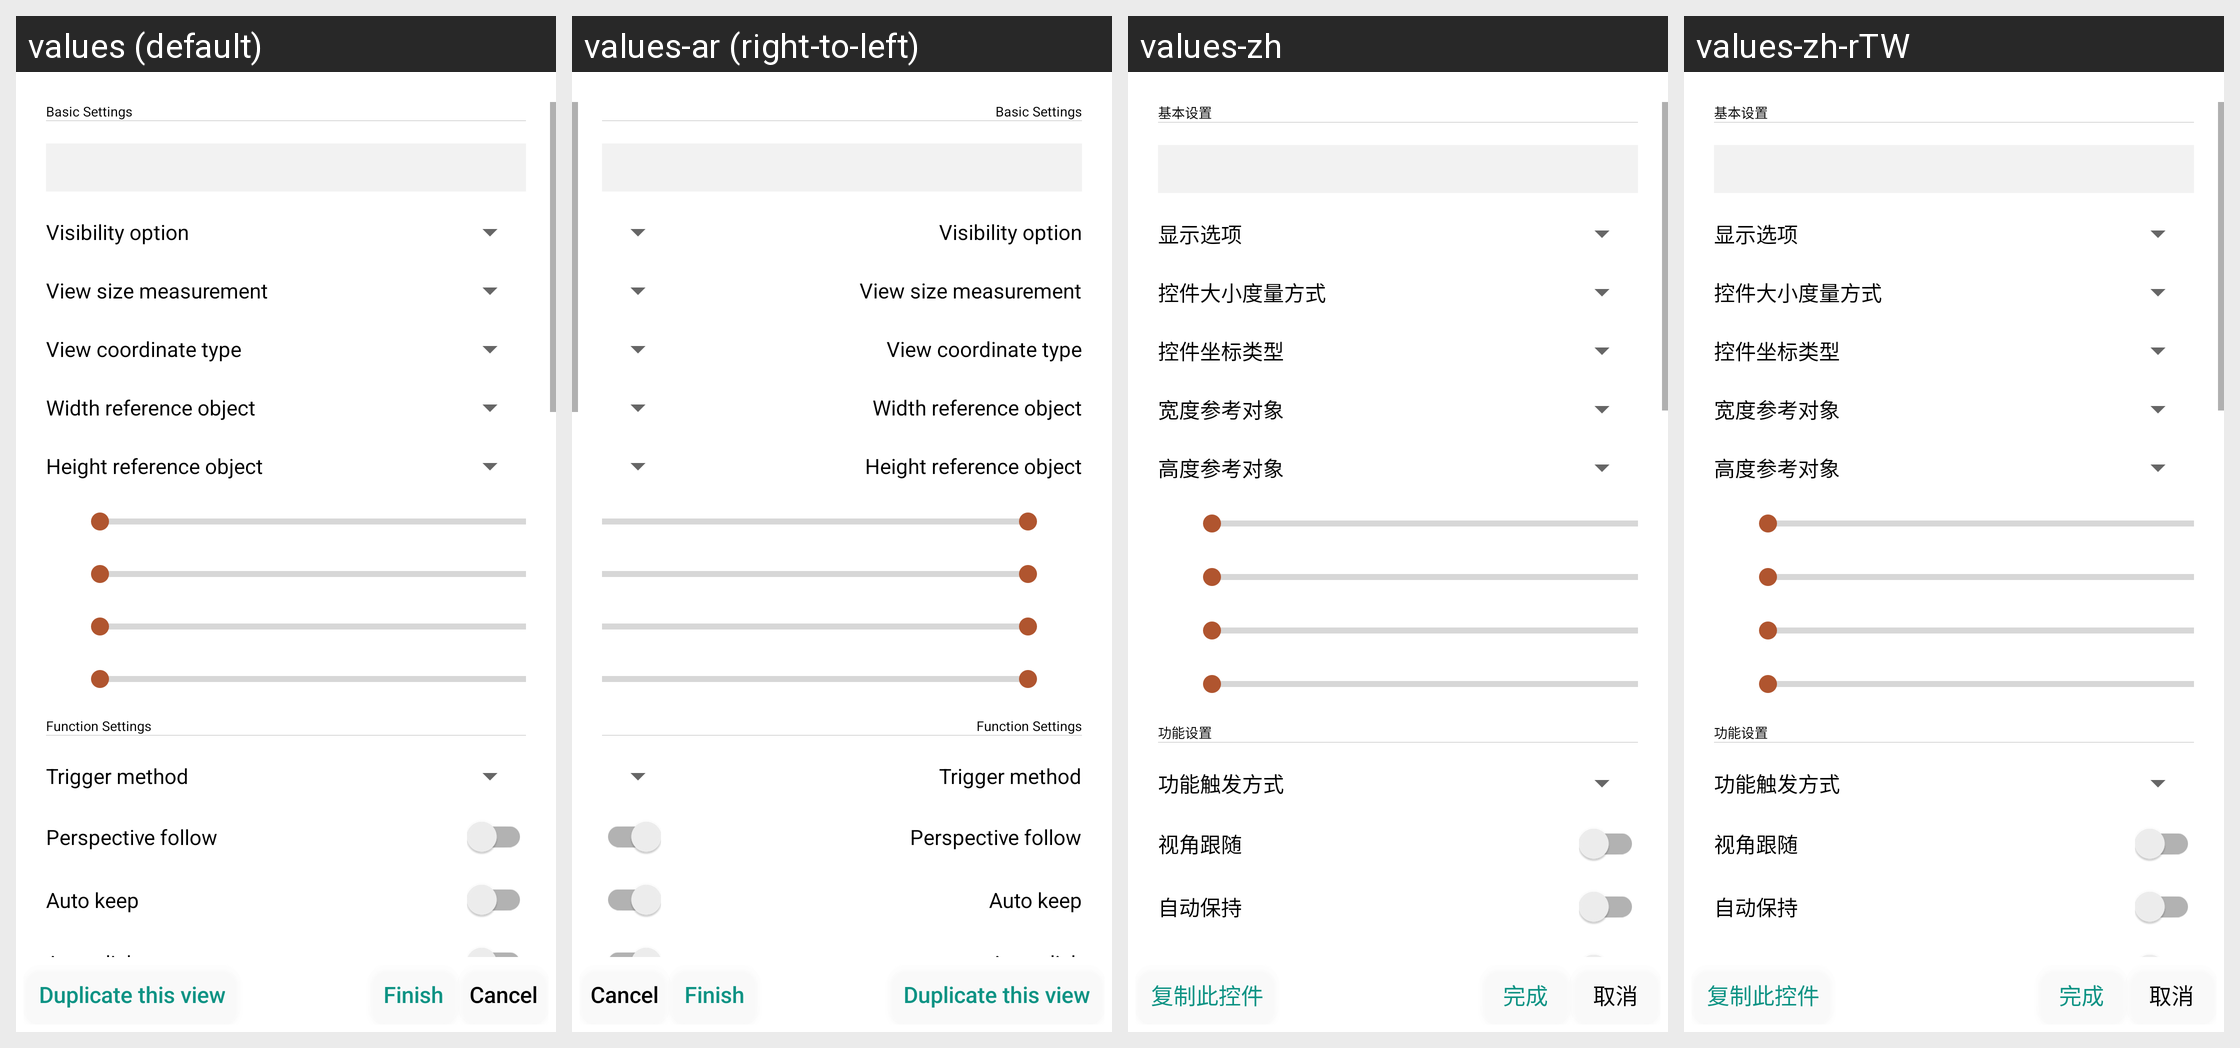

For this localized Android screen grid, give each drawn string resource with its value in every locale shown.
Android screen res/layout/dialog_edit_button.xml rendered under 4 locales, left to right: values (default), values-ar (right-to-left), values-zh, values-zh-rTW. Device: Nexus 5 (rendered at 1080×1920; each locale shown at half size, 540×960, under a caption strip naming it); theme Theme.HelloMinecraftLauncherPocketEdition.
Other locales in the repository, not shown: values-de, values-en, values-es, values-fr, values-id, values-it, values-ja, values-ko, values-pl, values-pt-rBR, values-ru, values-sr, values-th, values-tr, values-vi.
Strings drawn on this screen, with the default value and each locale's value (text and hints the layout hard-codes, and strings that could not be matched under every locale, appear in the picture but are not listed):

dialog_add_view_size_type
  values: View size measurement
  values-ar: View size measurement  [not translated; the default value is used]
  values-zh: 控件大小度量方式
  values-zh-rTW: 控件大小度量方式

dialog_edit_view_positive
  values: Finish
  values-ar: Finish  [not translated; the default value is used]
  values-zh: 完成
  values-zh-rTW: 完成

dialog_add_view_negative
  values: Cancel
  values-ar: Cancel  [not translated; the default value is used]
  values-zh: 取消
  values-zh-rTW: 取消
